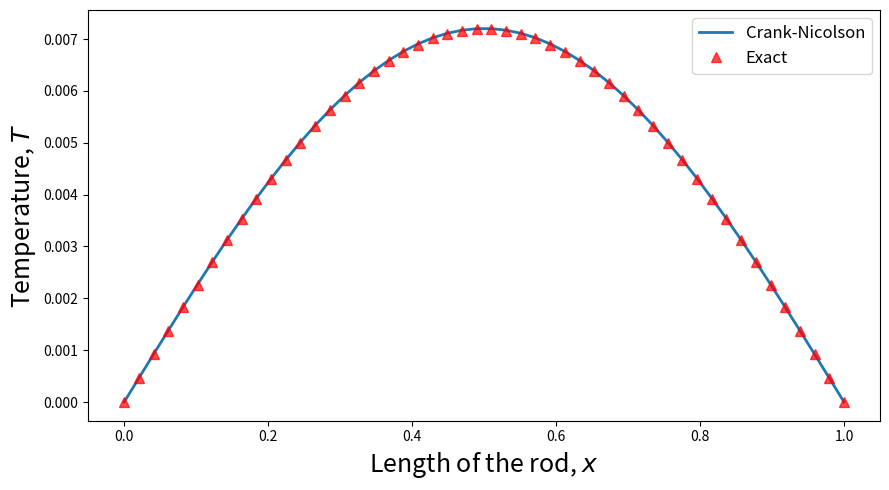

The matplotlib source for this figure:
import numpy as np
from scipy.sparse import diags
import matplotlib.pyplot as plt


def d2_dirichlet(nx, dx):
    """
    Constructs the centered second-order derivative matrix with Dirichlet
    Boundary conditions.

    Args:
        nx (integer): number of grid points
        dx (float): grid spacing

    Returns:
        d2mat (numpy.ndarry): matrix to compute the centered second order
        derivative with Dirichlet boundary conditions.
    """
    # diagonal elements
    diagonals = [[1.0], [-2.0], [1.0]]

    offsets = [-1, 0, 1]

    d2mat = diags(
        diagonals=diagonals, offsets=offsets, shape=(nx - 2, nx - 2)
    ).toarray()

    return d2mat / dx**2


def crank_nicolson_matrices(nx, dx, dt, alpha):
    """
    Create matrices involved in Crank-Nicolson method. (I-A) on the LHS, (I+A)
    on the RHS and vector r.

    Args:
        nx (integer): number of grid points
        dx (float): grid spacing
        dt (float): time step length
        alpha (float): thermal conductivity

    Returns:
        RHS (np.ndarray): (I - A) matrix
        LHS (np.ndarray): (I + A) matrix
        r (np.array): alpha * dt
    """
    r = dt * alpha

    D2 = d2_dirichlet(nx, dx)
    A = (r / 2) * D2

    Ix = np.eye(nx - 2)

    LHS = Ix - A
    RHS = Ix + A

    return LHS, RHS, r


def boundary_vector(r, g0_n, g0_np1, gL_n, gL_np1, nx):
    """
    Create the boundary vector constituting of boundary condition for
    Crank-Nicolson method.

    Args:
        r (np.array): r vector dt * alpha / dx**2
        g0_n (float): Left boundary condtion at time t[n]
        g0_np1 (float): Left boundary condition at time t[n+1]
        gL_n (float): Right boundary condtion at time t[n]
        gL_np1 (float): Right boundary condtion at time t[n+1]
        nx (float): number of grid points

    Returns:
        b (np.array): boundary vector
    """
    b = np.zeros(nx - 2)
    b[0] = (r / 2) * (g0_n + g0_np1)
    b[-1] = (r / 2) * (gL_n + gL_np1)

    return b


def crank_nicolson_step(u_n, LHS, RHS, b):
    """
    One Crank-Nicolson step to calculate u[n+1] from u[n]

    Args:
        u_n (np.array): u[n] at time t[n]
        LHS (np.ndarray): LHS matrix (I - A)
        RHS (np.ndarray): RHS matrix (I + A)
        b (np.array): boundary value vector

    Returns:
        u_np1 (np.array): u[n+1] at time t[n+1]
    """
    rhs = RHS @ u_n + b
    u_np1 = np.linalg.solve(LHS, rhs)
    return u_np1


def solve_heat_CN(f, g0, gL, L, T, nx, nt, alpha):
    """
    Solves the Heat Equation using Crank-Nicolson method.

    Args:
        f (function): initial condition
        g0 (function): left boundary condition
        gL (function): right boundary condition
        L (float): length of the rod
        T (float): total time
        nx (float): number of grid points
        nt (float): number of time steps
        alpha (float): thermal conductivity

    Returns:
        u (np.array): solution to heat equation
    """
    dx = L / (nx - 1)
    dt = T / nt

    x = np.linspace(0, L, nx)
    t = np.linspace(0, T, nt + 1)

    # initial condition (interior solution)
    u = np.zeros(nx)
    u[0] = g0(T)  # at x=0
    u[-1] = gL(T)  # at x=L
    u[1:-1] = f(x)[1:-1]  # interior points

    LHS, RHS, r = crank_nicolson_matrices(nx, dx, dt, alpha)

    for n in range(nt):
        # define boundary condition
        b = boundary_vector(r, g0(t[n]), g0(t[n + 1]), gL(t[n]), gL(t[n + 1]), nx)

        u[1:-1] = crank_nicolson_step(u[1:-1], LHS, RHS, b)

    return x, u


# Let's solve heat equation
# The exact solution is


def exact_solution(x, t, alpha):
    return np.exp(-(np.pi**2) * alpha * t) * np.sin(np.pi * x)


# Initial condition
def f(x):
    return np.sin(np.pi * x)


# Left boundary
def g0(t):
    return 0.0


# Right boundary
def gL(t):
    return 0.0


x, u_final = solve_heat_CN(f=f, g0=g0, gL=gL, L=1.0, T=5, nx=50, nt=500, alpha=0.1)


u_exact = exact_solution(x, t=5, alpha=0.1)

fig, ax = plt.subplots(figsize=(9, 5))
ax.set_xlabel(r"Length of the rod, $x$", fontsize=18)
ax.set_ylabel(r"Temperature, $T$", fontsize=18)


ax.plot(x, u_final, linewidth=2, label="Crank-Nicolson")
ax.plot(x, u_exact, "r^", markersize=7, alpha=0.7, label="Exact")

ax.legend(fontsize=12)
plt.tight_layout()
plt.savefig("heat_equation_CN.jpg")
plt.show()
